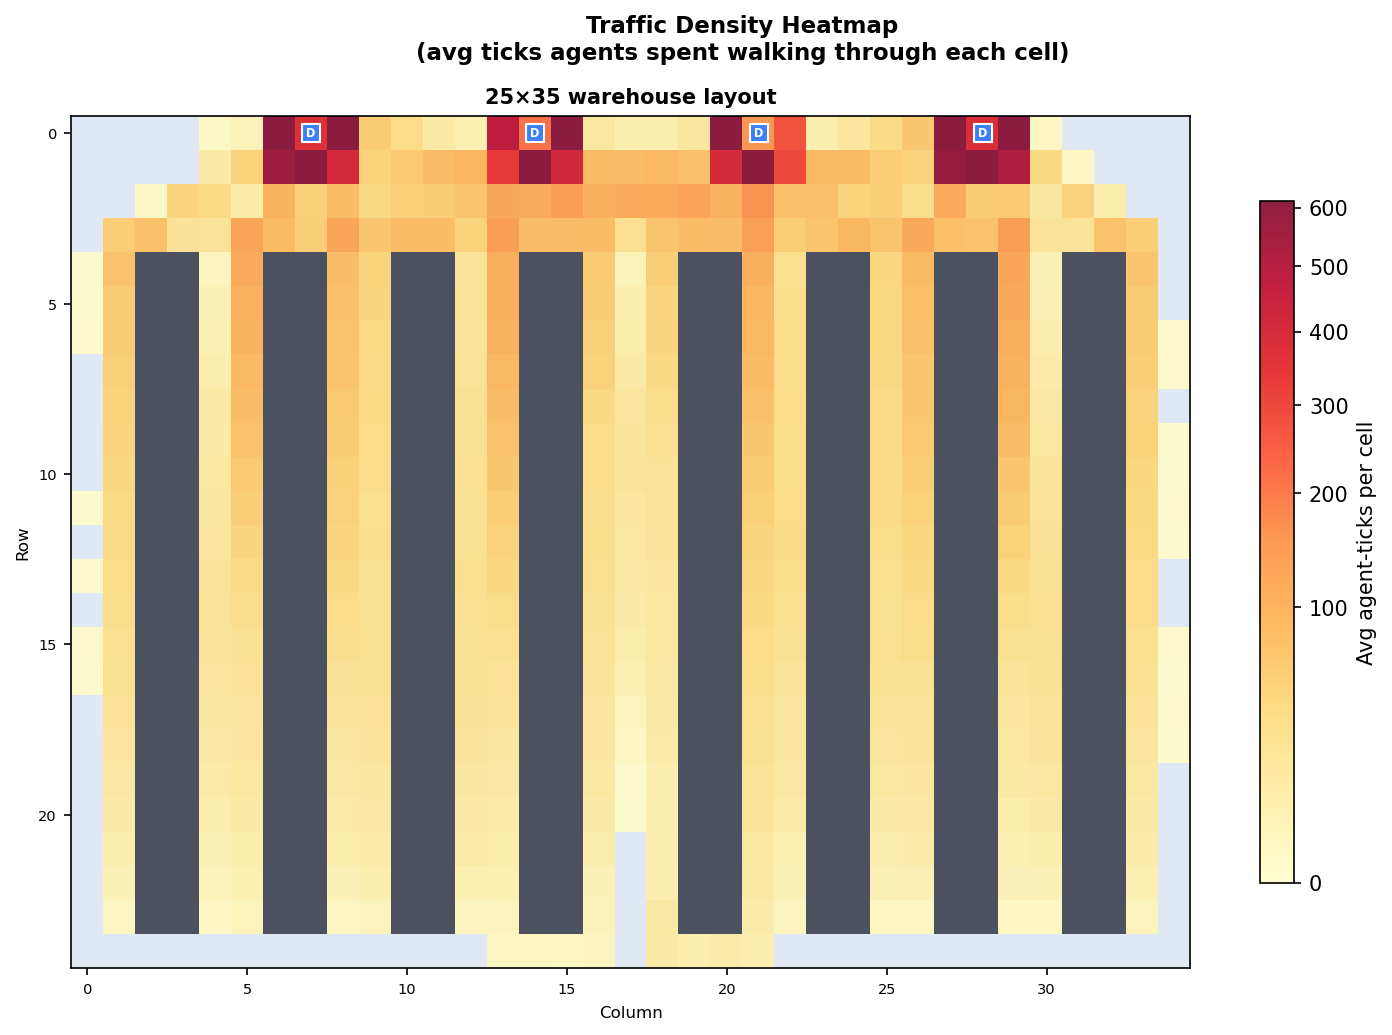

The file beside this chart, header and first rows:
row, col, avg_count
0, 4, 0.8
0, 5, 3.4
0, 6, 1149
0, 7, 361.9
0, 8, 876.3
0, 9, 58.2
0, 10, 33.6
0, 11, 11.9
0, 12, 6.6
0, 13, 472.6
0, 14, 210.3
0, 15, 662.7
0, 16, 15.4
0, 17, 7.8
0, 18, 7.2
0, 19, 15.8
0, 20, 656.1
0, 21, 153.1
0, 22, 267.6
0, 23, 6.8
0, 24, 17.6
0, 25, 36.3
0, 26, 61.9
0, 27, 1276
0, 28, 372.4
0, 29, 1130
0, 30, 1.0
1, 4, 11.3
1, 5, 48.3
1, 6, 558.8
1, 7, 4022
1, 8, 395.4
1, 9, 47.7
1, 10, 59.7
1, 11, 76.8
1, 12, 91.8
1, 13, 326.3
1, 14, 2480
1, 15, 404.8
1, 16, 79.2
1, 17, 77.2
1, 18, 83.5
1, 19, 73.8
1, 20, 386.2
1, 21, 2076
1, 22, 291.0
1, 23, 83.6
1, 24, 81.1
1, 25, 54.9
1, 26, 48.6
1, 27, 581.4
1, 28, 4501
1, 29, 511.1
1, 30, 39.6
1, 31, 1.0
2, 2, 0.9
2, 3, 45.7
2, 4, 37.1
2, 5, 9.7
2, 6, 95.1
... 421 more rows
